Run: headless pygame with SDL's dummy video driver; simulated clock (each Clock.tick advances the game by its frame time, no real sleeping); random seed 0; keys injected as events and as key.get_pressed() state; mouse plan: one left click at the window centre at the start of phase 2, then a move to the lower-right quarter at the start of phase 3.
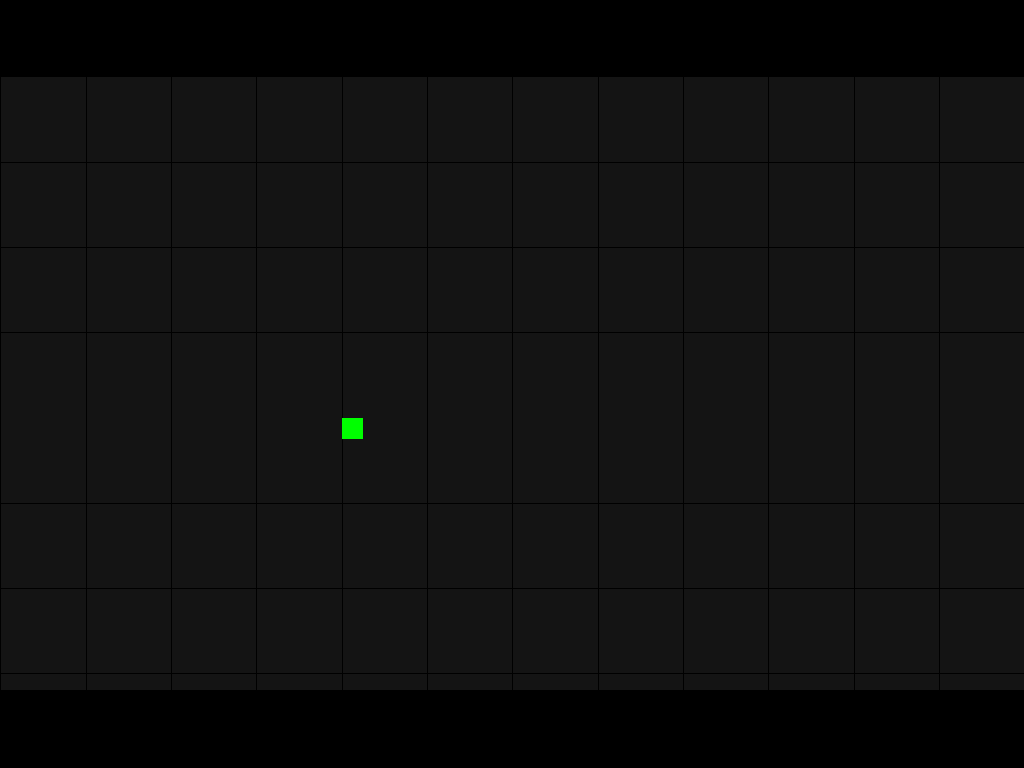
Frame 1 of 4 · flips 1–60 · no input
Frame 2 of 4 · flips 61–180 · clicked the window centre · tapped SPACE, RETURN · held RIGHT (→), D · screen unchanged from frame 1, image omitted
Frame 3 of 4 · flips 181–300 · moved the mouse to the lower-right quarter · held DOWN (↓), S · screen unchanged from frame 2, image omitted
Frame 4 of 4 · flips 301–420 · held LEFT (←), A, UP (↑), W · screen unchanged from frame 3, image omitted

The pygame program that drew these frames:

import pygame as pg
from collections import namedtuple
from math import sqrt
from time import time




pg.init()
pg.display.set_caption("Jogo")
pg.mouse.set_visible(True)
clock = pg.time.Clock()


d = pg.display.Info()
DH = d.current_h
DW = d.current_w
del d

# ---- Cursor ---- #
class Cursor:
    def __init__(self):
        self.pos = pg.Vector2(0, 0)
        self.delta = pg.Vector2(0, 0)
        self.last_cursor_pos = pg.Vector2(pg.mouse.get_pos())
        self.limit = 100
    def update(self):
        mouse_pos = pg.Vector2(pg.mouse.get_pos())

        dx = self.pos.x + mouse_pos.x - self.last_cursor_pos.x
        dy = self.pos.y + mouse_pos.y - self.last_cursor_pos.y

        dist = sqrt(dx**2 + dy**2)
        if self.limit < dist < self.limit + 100:
            self.pos.x = dx/(dist/100)
            self.pos.y = dy/(dist/100)
            self.delta = self.pos.copy()
        elif dist <= self.limit:
            self.pos.x = dx
            self.pos.y = dy
            
            if dist:
                self.delta.x = dx/(dist/100)
                self.delta.y = dy/(dist/100)
            else:
                self.delta.x = 0
                self.delta.y = 0

        self.last_cursor_pos = pg.Vector2(pg.mouse.get_pos())
        
        # Centraliza o cursor na tela
        if not (50 < self.last_cursor_pos.x < DW -50) or not (50 < self.last_cursor_pos.y < DH - 50):
            pg.mouse.set_pos(DW/2, DH/2)
            self.last_cursor_pos = pg.Vector2(DW/2, DH/2)

# ---- Player ---- #
class Player:
    vel = 0.025
    def __init__(self):
        self.pos = pg.Vector2(400, 400)
        self.size = 25
        self.life = 100
        self.is_fire = 0
        self.with_flag = 0

        self.cursor = Cursor()
        
        self.player_id = conn("Player_name")
        self.team = self.player_id % 2
    
    def update(self, pressed):
        self.cursor.update()
        if pressed[pg.K_w]:
            self.pos.y += self.cursor.delta.y * self.vel
            self.pos.x += self.cursor.delta.x * self.vel

    def draw(self, screen):
        # Player
        pg.draw.rect(screen, (0, 255, 0), (*self.pos, self.size, self.size))

        # Cursor
        pg.draw.circle(screen, (0, 255, 0), ((self.pos.x + self.cursor.pos.x + 25/2), (self.pos.y + self.cursor.pos.y + 25/2)), 5)

# ---- Game ---- #
class Game:
    def __init__(self):
        self.player = Player()
        self.players = {self.player.player_id: self.player}

        self.scale = min(DW/1200, DH/720)
        
        self.padding = ((DW - 1200 * self.scale) / 2, (DH - 720 * self.scale) / 2)

        self.screen = pg.Surface((1200, 720))
        self.final_screen = pg.display.set_mode((0, 0), pg.FULLSCREEN)
    def update(self):
        for e in pg.event.get():
            if e.type == pg.QUIT:
                self.running = False

        pressed = pg.key.get_pressed()

        if pressed[pg.K_q]:self.running = False
        axis = [pressed[pg.K_s] - pressed[pg.K_w], pressed[pg.K_d] - pressed[pg.K_a]]

        self.player.update(pressed)

    def draw(self):
        self.screen.fill((20, 20, 20))
        self.final_screen.fill((0, 0, 0))

        draw_grid(self.screen, (0, 0, 0), 100)
        self.player.draw(self.screen)

        frame = pg.transform.scale(self.screen, (1200 * self.scale, 720 * self.scale))
        self.final_screen.blit(frame, self.padding)
        pg.display.flip()

    def run(self):
        self.running = True

        while self.running:
            self.update()
            self.draw()
            clock.tick(60)



# Simula uma conexão, retorna o id 0
def conn(name):
    return 0

def draw_grid(surface, color, cell_size):
    width, height = surface.get_size()
    for x in range(0, width, cell_size):
        pg.draw.line(surface, color, (x, 0), (x, height))
    for y in range(0, height, cell_size):
        pg.draw.line(surface, color, (0, y), (width, y))


game = Game()
game.run()
